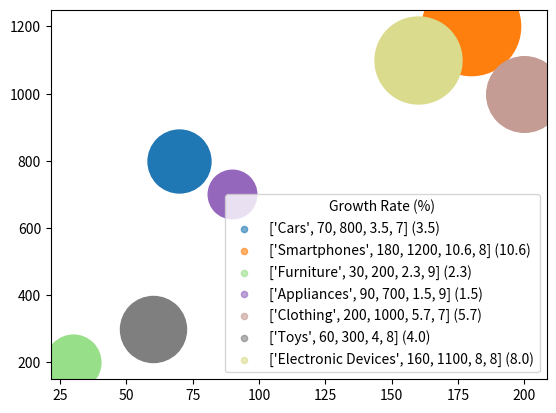

Reproduce this figure in Python. (Note: this script raises an exception after producing the figure.)
import matplotlib.pyplot as plt
import numpy as np
from matplotlib import cm
from numpy import linspace
from matplotlib.colors import Normalize
from matplotlib.cm import ScalarMappable

data_array = [["Cars",70,800,3.5,7],
              ["Smartphones",180,1200,10.6,8],
              ["Furniture",30,200,2.3,9],
              ["Appliances",90,700,1.5,9],
              ["Clothing",200,1000,5.7,7],
              ["Toys",60,300,4,8],
              ["Electronic Devices",160,1100,8,8]]

data_labels = ['Annual Production (Million Units)', 'Factory Workers Employed (Thousands)', 'Growth Rate (%)', 'Safety Score (Out of 10)']
data = np.array([item[1:] for item in data_array], float)
line_labels = [f'{item[0]} ({item[1][2]})' for item in zip(data_array, data)]

fig, ax = plt.subplots()
fig = plt.figure(figsize= (8,8))

cmap = plt.get_cmap("tab20")
colors = cmap(np.arange(len(line_labels)) / len(line_labels))
norm = Normalize(vmin=data[:, 3].min(), vmax=data[:, 3].max())
sm = ScalarMappable(norm=norm, cmap=cmap)

for i in range(len(data)):
    ax.scatter(data[i, 0], data[i, 1], color=colors[i], s=600 + 4400 * (data[i, 2] / data[:, 2].max()), label=None)
    ax.scatter([], [], c=colors[i], alpha=0.6, s=20,label=line_labels[i])
    
ax.legend(title=data_labels[2])
plt.colorbar(sm, label=data_labels[3])

ax.set_xlabel(data_labels[0])
ax.set_ylabel(data_labels[1])
plt.title("Overview of Product Manufacturing and Growth Rate")
plt.tight_layout()
plt.savefig("/cpfs01/user/yehancheng/workspace/datasets/SimChartV2/demo/bubble/png/290_202312310045.png")
plt.clf()
